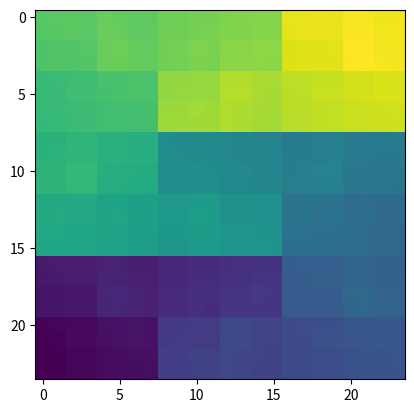

Recreate this plot in Python.
# -*- coding: utf-8 -*-
"""
Created on Sun Nov 15 12:37:53 2018

Markus' Recursive Peano-Hilbert fcn

it can break down from any d*d square which is not a multiple of a prime number
it has a reverse z-curve for any 2^m * 2^m blocks inside 3^n * 3^n blocks.

This is the Peano-Hilbert version of the Hilbert-Peano function I have imple-
mented before. 

Here, we are using a symetric z-base when breaking from a peano curve. 
Now, we have a completely centered solution for square 2D space filling curves.

Although, 3D versions. form other authors, using convenient bit representations
do exist.

[redacted]
"""
#%% -- imports --
import numpy as np
#%% -- helpers --
def prime_factors(n):
    i = 2
    factors = []
    while i * i <= n:
        if n % i:
            i += 1
        else:
            n //= i
            factors.append(i)
    if n > 1:
        factors.append(n)
    return factors

def prime_check(n):
    primes = prime_factors(n)
    mod = True
    for prime in primes:
        if all(np.mod(prime,[2,3])):
            mod = False
    return mod

#%% -- main fcn --
def PeanoHilbert(d,verbose=False,sub=False):
    
    map = np.zeros([d,d],dtype=int)
    pea = not np.ceil(np.mod(d,3)) or d == 3 #not np.ceil(np.mod(np.sqrt(d),2)) or d==2
#    if sub:
#        hil = not hil
    #print(hil)
    if not pea:
            bas = np.array([[2,1],[3,4]],dtype=int).T - 1
    else:
            bas = np.flipud(np.array([[1,6,7],[2,5,8],[3,4,9]]).T.T.T) - 1
    
    sub_peam3 = np.array([
            [3,4],
            [1,2],
            ],dtype=int) - 1
    
    #x,y = crd
    diff = d//(2+pea)
    #print(diff)
    hm3 = not np.ceil(np.mod(diff,3))
    if not pea and sub:
        bas = sub_peam3
    if not np.mod(d,2 + pea) and diff > 1: 
        #hil = not np.ceil(np.mod(d,2)) or d == 2
        #hm3 = not np.ceil(np.mod(diff,2)) or d == 2
        for r in bas.flatten():
            #print(r)
            m = PeanoHilbert(
                    diff or d//(3 - hm3),verbose=verbose,
                    sub = pea and not hm3 or sub
                    )
            
#            if hm3 and not pea and not np.mod((r+1),2):
#                m = np.flipud(np.max(m)-m).T
            
            if not pea:
                if r==0:
                    m = np.fliplr(np.fliplr(m).T)
                if r==3:
                    m = m.T
            else:
                if not np.mod((r+1),2):
                    m = np.flipud(m)
                if r+1>3 and r+1<7:
                    m = np.fliplr(np.flipud(m))
            
            #print((bas==r)*int(d))
            #print(map[(bas==r)*int(d):(bas==r)*int(d)+np.ones([diff,diff])*int(d)])
            ind_x,ind_y = np.where(bas==r)
            ind_y += 1
            ind_y *= diff
            ind_x += 1
            ind_x *= diff
            if verbose:
                print(ind_x,ind_y)
                print(diff)
                print(m)
            map[ind_x[0]-diff:ind_x[0],ind_y[0]-diff:ind_y[0]] = m + r*diff**2
    else:
        if sub and not pea:
            map = sub_peam3
            #print('bla')
        else:
            map = bas
    return map

#%% -- main test --

if __name__ == "__main__":
    
    d = 24
    
    primes = prime_factors(d)
    assert prime_check(d)
    
    map = PeanoHilbert(d,verbose=1)
    
    import matplotlib.pyplot as plt
    
    plt.imshow(map)#,cmap='bone')
    
    